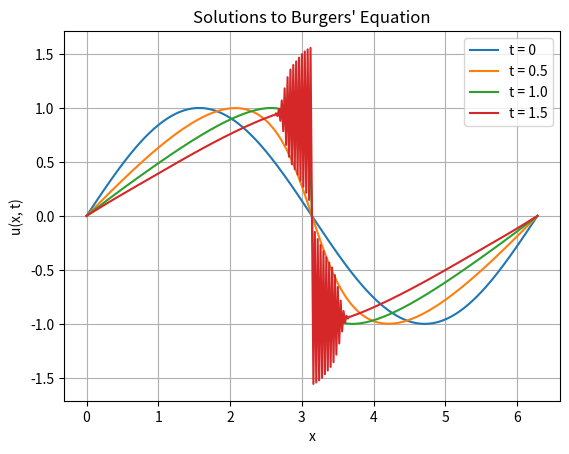

This figure's Python source:
"""
Code for Lab 8 Question 3
"""

import numpy as np
import matplotlib.pyplot as plt

def main():
    print("----------START----------")
    print("Hi! Welcome to Lab 8 Question 3!")

    # --- Parameters ---
    eps = 1.0
    dx = 0.02
    dt = 0.005
    Lx = 2 * np.pi     # domain length
    Tf = 2.0           # final time

    beta = eps * dt / dx

    # Define Nx, Nt
    Nx = int(Lx / dx) + 1
    Nt = int(Tf / dt)

    x = np.linspace(0, Lx, Nx)
    u = np.zeros((Nt, Nx))

    # Initial conditions and boundary conditions
    u[0, :] = np.sin(x)
    u[0, 0] = 0
    u[0, -1] = 0

    # Apply the first step.
    for i in range(1, Nx - 1):
        u[1, i] = u[0, i] - (beta / 2.0) * ((u[0, i + 1])**2 - (u[0, i - 1])**2)

    u[1, 0] = 0
    u[1, -1] = 0

    # Apply the leapfrog rule in the loop.
    for j in range(1, Nt - 1):
        for i in range(1, Nx - 1):
            u[j + 1, i] = u[j - 1, i] - (beta / 2.0) * ((u[j, i + 1])**2 - (u[j, i - 1])**2)

        # Apply boundary conditions
        u[j + 1, 0] = 0
        u[j + 1, -1] = 0

    # Plot at some specific times
    times_to_plot = [0, 0.5, 1.0, 1.5]
    plt.figure(1)

    for time in times_to_plot:
        j = int(time / dt)
        plt.plot(x, u[j, :], label=f"t = {time}")

    plt.xlabel("x")
    plt.ylabel("u(x, t)")
    plt.title("Solutions to Burgers' Equation")
    plt.legend()
    plt.grid(True)
    plt.show()

    print("----------END----------")

if __name__ == "__main__":
    main()
